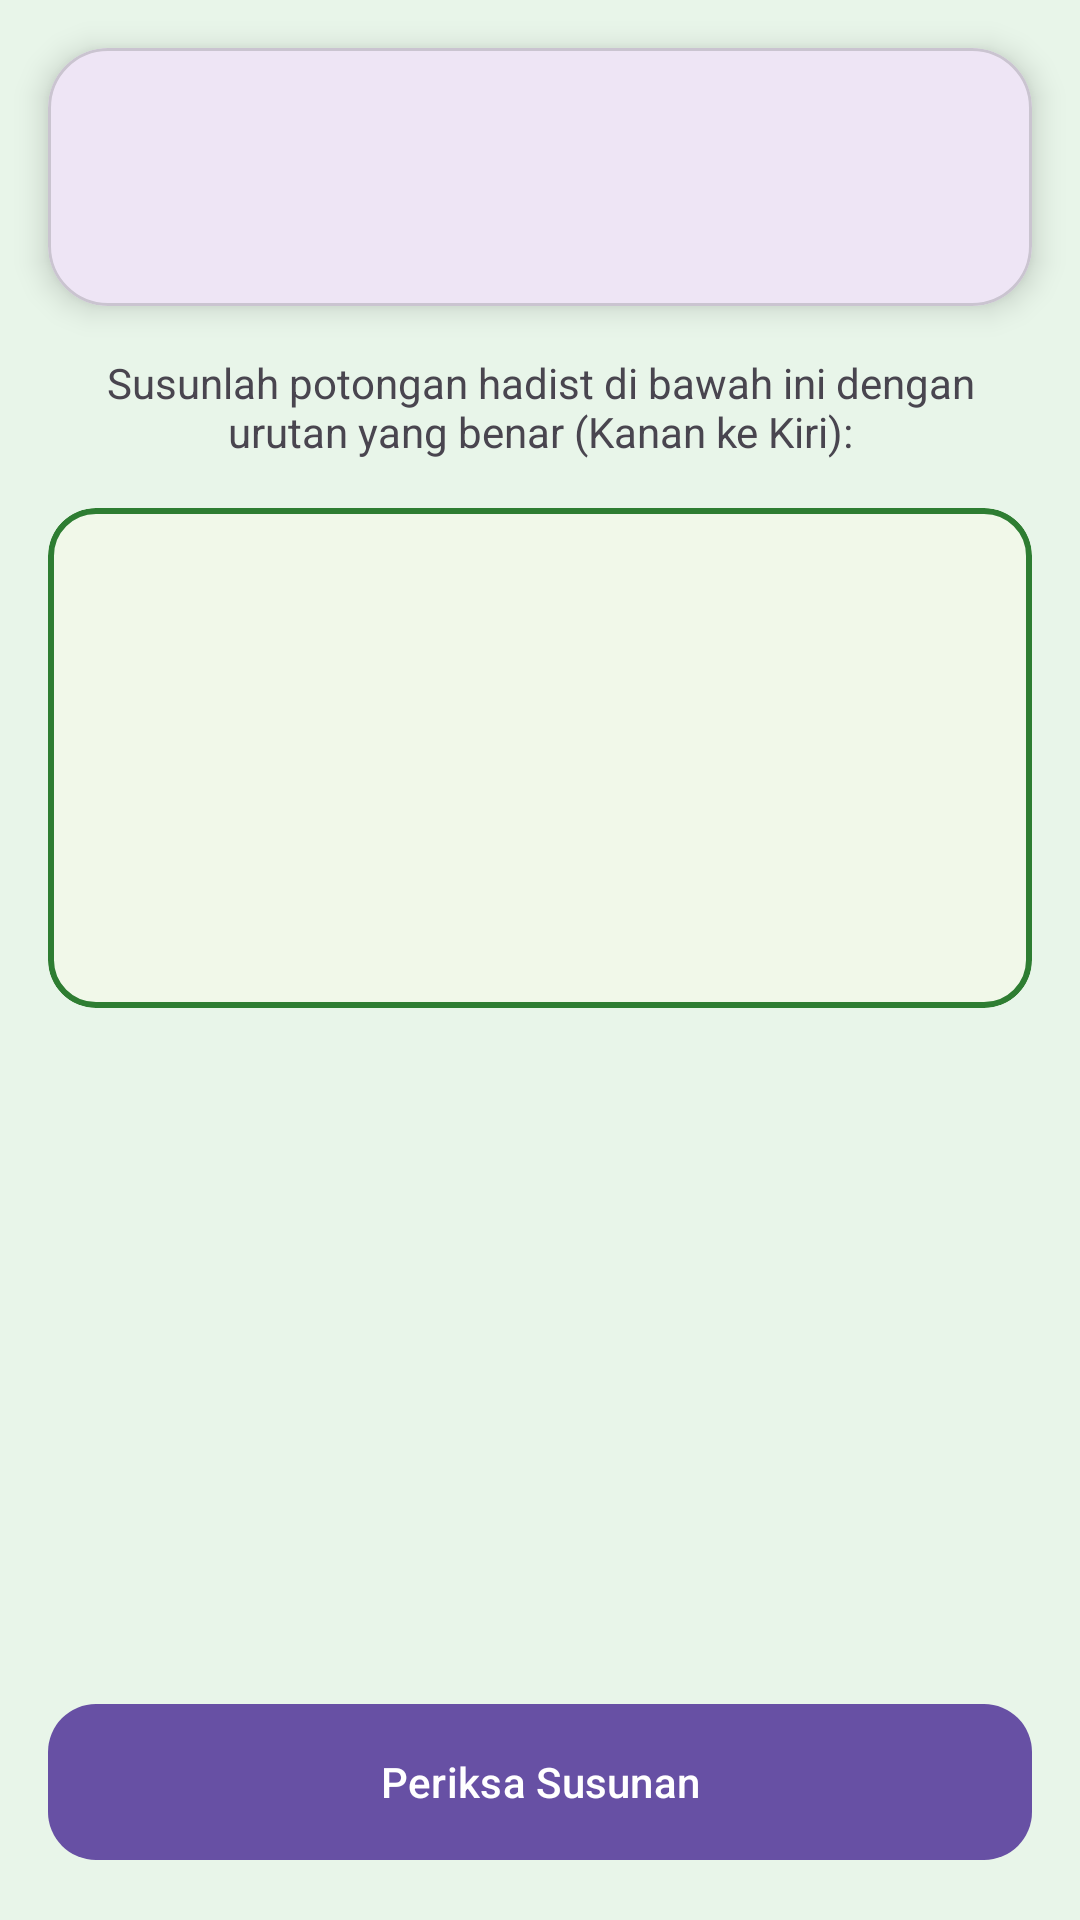

Reconstruct the res/layout file that produces this screen, plus the resources it refers to.
<!-- AndroidManifest.xml: application theme Theme.MobileHadist -->
<!-- res/layout/activity_main.xml -->
<?xml version="1.0" encoding="utf-8"?>
<androidx.constraintlayout.widget.ConstraintLayout xmlns:android="http://schemas.android.com/apk/res/android"
    xmlns:app="http://schemas.android.com/apk/res-auto"
    xmlns:tools="http://schemas.android.com/tools"
    android:id="@+id/main"
    android:layout_width="match_parent"
    android:layout_height="match_parent"
    android:background="@color/primary_light"
    android:layoutDirection="rtl"
    tools:context=".MainActivity">

    
    <com.google.android.material.card.MaterialCardView
        android:id="@+id/header_card"
        android:layout_width="match_parent"
        android:layout_height="wrap_content"
        android:layout_margin="16dp"
        app:cardCornerRadius="20dp"
        app:cardElevation="6dp"
        app:layout_constraintTop_toTopOf="parent">

        <androidx.constraintlayout.widget.ConstraintLayout
            android:layout_width="match_parent"
            android:layout_height="wrap_content"
            android:padding="16dp">

            <TextView
                android:id="@+id/tv_level"
                android:layout_width="wrap_content"
                android:layout_height="wrap_content"
                android:textColor="@color/primary_green"
                android:textStyle="bold"
                app:layout_constraintStart_toStartOf="parent"
                app:layout_constraintTop_toTopOf="parent"
                tools:text="Level: 1" />

            <TextView
                android:id="@+id/tv_streak"
                android:layout_width="wrap_content"
                android:layout_height="wrap_content"
                android:textColor="#FF6D00"
                android:textStyle="bold"
                app:layout_constraintEnd_toEndOf="parent"
                app:layout_constraintTop_toTopOf="parent"
                tools:text="Streak: 🔥 3" />

            <TextView
                android:id="@+id/tv_score"
                android:layout_width="wrap_content"
                android:layout_height="wrap_content"
                android:layout_marginTop="8dp"
                android:textSize="20sp"
                android:textStyle="bold"
                app:layout_constraintStart_toStartOf="parent"
                app:layout_constraintTop_toBottomOf="@id/tv_level"
                tools:text="Score: 500" />
        </androidx.constraintlayout.widget.ConstraintLayout>
    </com.google.android.material.card.MaterialCardView>

    <TextView
        android:id="@+id/tv_instruction"
        android:layout_width="match_parent"
        android:layout_height="wrap_content"
        android:layout_marginHorizontal="24dp"
        android:layout_marginTop="16dp"
        android:gravity="center"
        android:text="@string/instruction"
        app:layout_constraintTop_toBottomOf="@id/header_card" />

    
    <com.google.android.material.card.MaterialCardView
        android:id="@+id/drop_zone_card"
        android:layout_width="match_parent"
        android:layout_height="0dp"
        android:layout_margin="16dp"
        app:cardCornerRadius="16dp"
        app:cardElevation="0dp"
        app:strokeColor="@color/primary_green"
        app:strokeWidth="2dp"
        app:layout_constraintBottom_toTopOf="@+id/guideline_horizontal"
        app:layout_constraintTop_toBottomOf="@id/tv_instruction">

        <androidx.constraintlayout.widget.ConstraintLayout
            android:id="@+id/drop_zone_container"
            android:layout_width="match_parent"
            android:layout_height="match_parent"
            android:background="#F1F8E9">

            <androidx.constraintlayout.helper.widget.Flow
                android:id="@+id/flow_drop_zone"
                android:layout_width="match_parent"
                android:layout_height="match_parent"
                android:padding="12dp"
                app:flow_horizontalGap="8dp"
                app:flow_verticalGap="10dp"
                app:flow_wrapMode="aligned"
                app:flow_horizontalStyle="packed" />
        </androidx.constraintlayout.widget.ConstraintLayout>
    </com.google.android.material.card.MaterialCardView>

    <androidx.constraintlayout.widget.Guideline
        android:id="@+id/guideline_horizontal"
        android:layout_width="wrap_content"
        android:layout_height="wrap_content"
        android:orientation="horizontal"
        app:layout_constraintGuide_percent="0.55" />

    
    <androidx.core.widget.NestedScrollView
        android:layout_width="match_parent"
        android:layout_height="0dp"
        android:layout_margin="12dp"
        app:layout_constraintBottom_toTopOf="@id/btn_check"
        app:layout_constraintTop_toBottomOf="@id/guideline_horizontal">

        <androidx.constraintlayout.widget.ConstraintLayout
            android:id="@+id/options_zone_container"
            android:layout_width="match_parent"
            android:layout_height="wrap_content">

            <androidx.constraintlayout.helper.widget.Flow
                android:id="@+id/flow_options_zone"
                android:layout_width="match_parent"
                android:layout_height="wrap_content"
                app:flow_horizontalGap="8dp"
                app:flow_verticalGap="10dp"
                app:flow_wrapMode="chain"
                app:flow_horizontalStyle="packed"
                app:layout_constraintTop_toTopOf="parent" />
        </androidx.constraintlayout.widget.ConstraintLayout>
    </androidx.core.widget.NestedScrollView>

    <com.google.android.material.button.MaterialButton
        android:id="@+id/btn_check"
        android:layout_width="match_parent"
        android:layout_height="60dp"
        android:layout_margin="16dp"
        android:text="@string/check_button"
        app:cornerRadius="16dp"
        app:layout_constraintBottom_toBottomOf="parent" />

</androidx.constraintlayout.widget.ConstraintLayout>
<!-- resources referenced by this layout -->
<resources>
  <color name="primary_green">#2E7D32</color>
  <color name="primary_light">#E8F5E9</color>
  <string name="check_button">Periksa Susunan</string>
  <string name="instruction">Susunlah potongan hadist di bawah ini dengan urutan yang benar (Kanan ke Kiri):</string>
  <style name="Theme.MobileHadist" parent="Base.Theme.MobileHadist" />
  <style name="Base.Theme.MobileHadist" parent="Theme.Material3.DayNight.NoActionBar">
          
          
      </style>
</resources>
